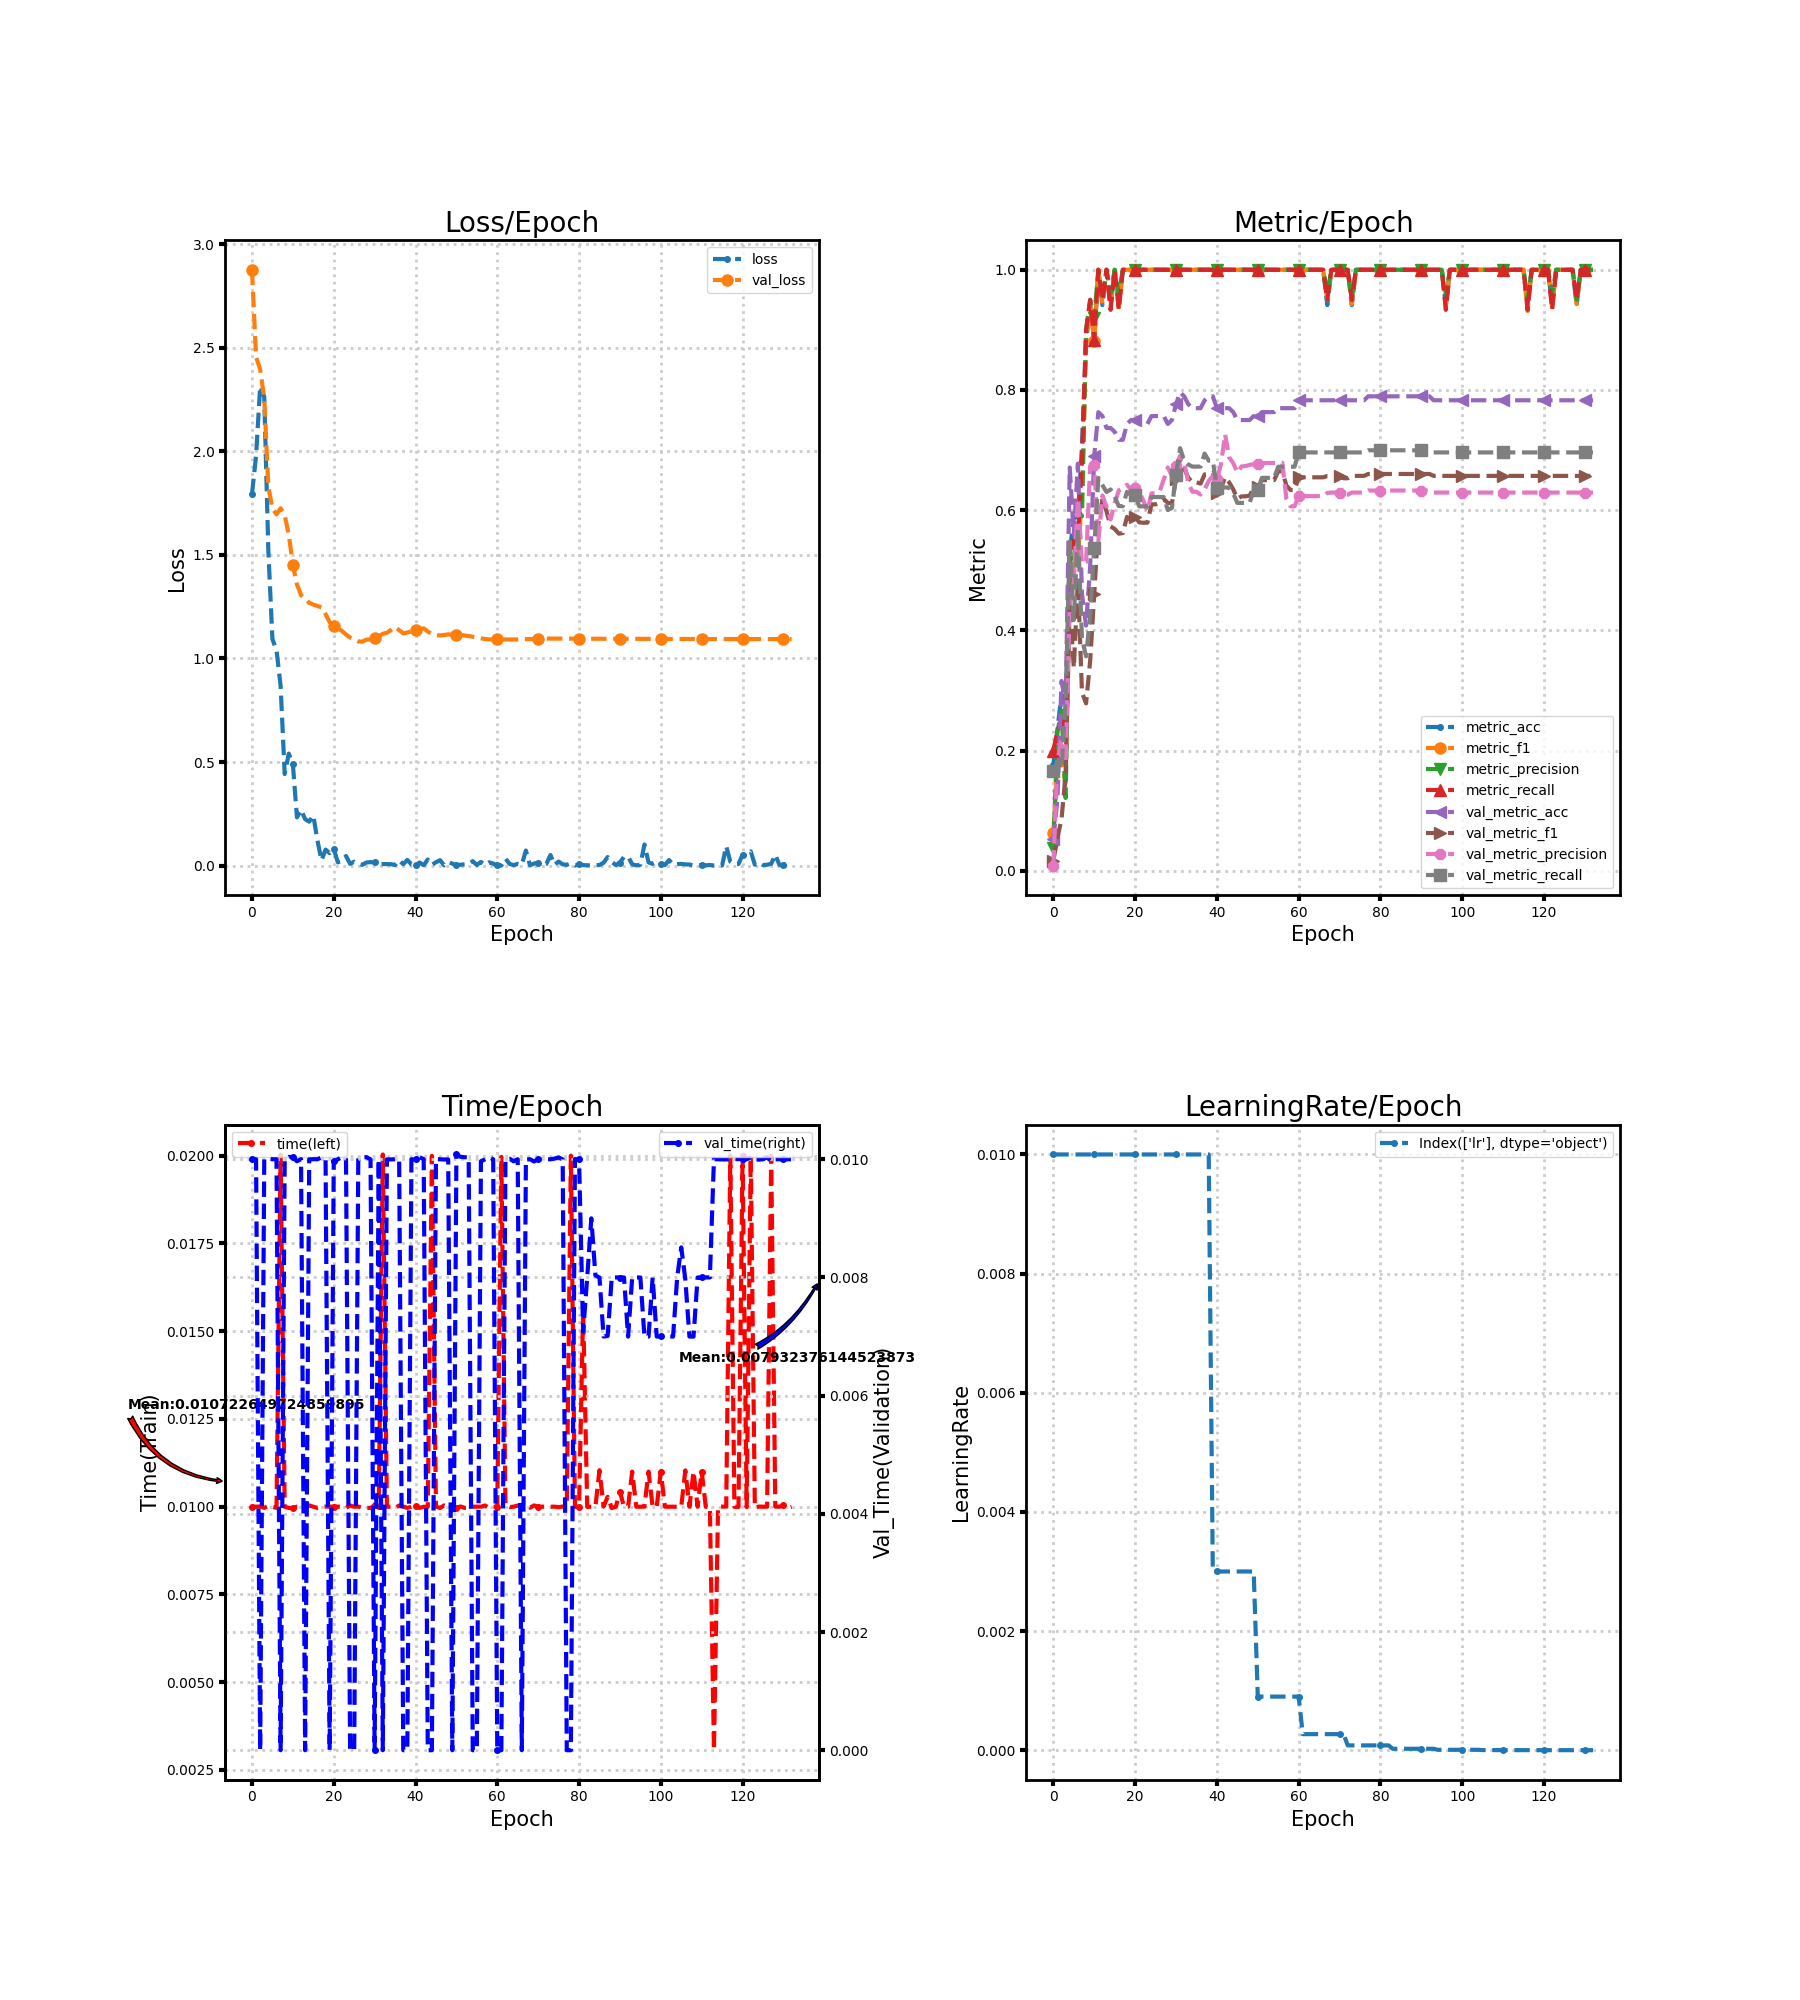

The data file committed next to this chart (first rows):
loss, metric_acc, metric_f1, metric_precision, metric_recall, time, lr, val_loss, val_metric_acc, val_metric_f1, val_metric_precision, val_metric_recall, val_time
1.793, 0.1765, 0.06316, 0.0375, 0.2, 0.01, 0.01, 2.876, 0.05263, 0.01667, 0.008772, 0.1667, 0.009998
1.978, 0.2353, 0.1833, 0.2308, 0.2333, 0.01, 0.01, 2.456, 0.1184, 0.05495, 0.1824, 0.1809, 0.01
2.314, 0.2941, 0.18, 0.2667, 0.25, 0.01001, 0.01, 2.395, 0.3158, 0.0861, 0.2192, 0.1698, 0.0
2.262, 0.2353, 0.1467, 0.1212, 0.2167, 0.009967, 0.01, 2.256, 0.2763, 0.1609, 0.1793, 0.2837, 0.01
1.52, 0.5294, 0.4657, 0.5, 0.5167, 0.01002, 0.01, 1.829, 0.6711, 0.4475, 0.443, 0.5477, 0.01001
1.093, 0.5882, 0.5126, 0.5143, 0.55, 0.009999, 0.01, 1.723, 0.5592, 0.3376, 0.4798, 0.4173, 0.01
1.04, 0.5882, 0.5145, 0.6, 0.55, 0.009966, 0.01, 1.695, 0.6776, 0.4844, 0.6194, 0.5689, 0.01
0.8677, 0.7059, 0.6278, 0.59, 0.6833, 0.02004, 0.01, 1.725, 0.4605, 0.2969, 0.5108, 0.3861, 0.0
0.4419, 0.8824, 0.8762, 0.9, 0.9, 0.009997, 0.01, 1.691, 0.4079, 0.2785, 0.5136, 0.3569, 0.01
0.5407, 0.9412, 0.9429, 0.95, 0.95, 0.009966, 0.01, 1.598, 0.5066, 0.3493, 0.6733, 0.423, 0.01004
0.4896, 0.8824, 0.8814, 0.92, 0.8833, 0.009959, 0.01, 1.451, 0.6908, 0.4611, 0.6747, 0.5376, 0.01003
0.2329, 1.0, 1.0, 1.0, 1.0, 0.01, 0.01, 1.358, 0.7632, 0.5768, 0.548, 0.6538, 0.009967
0.2695, 0.9412, 0.9429, 0.95, 0.95, 0.009995, 0.01, 1.305, 0.7566, 0.6186, 0.6245, 0.6415, 0.01
0.2241, 1.0, 1.0, 1.0, 1.0, 0.009963, 0.01, 1.29, 0.7368, 0.5979, 0.6058, 0.6302, 0.0
0.2123, 0.9412, 0.9378, 0.96, 0.9333, 0.01004, 0.01, 1.268, 0.7368, 0.573, 0.5845, 0.6345, 0.009998
0.2422, 1.0, 1.0, 1.0, 1.0, 0.01, 0.01, 1.26, 0.7303, 0.5688, 0.6116, 0.6226, 0.01
0.1229, 0.9412, 0.9378, 0.96, 0.9333, 0.009965, 0.01, 1.253, 0.7171, 0.561, 0.633, 0.6067, 0.01
0.02528, 1.0, 1.0, 1.0, 1.0, 0.009999, 0.01, 1.247, 0.7171, 0.5619, 0.6363, 0.6067, 0.01003
0.07746, 1.0, 1.0, 1.0, 1.0, 0.01, 0.01, 1.214, 0.7434, 0.5887, 0.6424, 0.6306, 0.009998
0.06019, 1.0, 1.0, 1.0, 1.0, 0.01, 0.01, 1.175, 0.75, 0.5828, 0.634, 0.6249, 0.0
0.08175, 1.0, 1.0, 1.0, 1.0, 0.01, 0.01, 1.158, 0.75, 0.5883, 0.6363, 0.6249, 0.009964
0.0158, 1.0, 1.0, 1.0, 1.0, 0.01, 0.01, 1.145, 0.7434, 0.5798, 0.6303, 0.6064, 0.01
0.02438, 1.0, 1.0, 1.0, 1.0, 0.01, 0.01, 1.133, 0.7434, 0.5791, 0.6162, 0.6064, 0.01004
0.04635, 1.0, 1.0, 1.0, 1.0, 0.009965, 0.01, 1.115, 0.7434, 0.5792, 0.5988, 0.6064, 0.01
0.008638, 1.0, 1.0, 1.0, 1.0, 0.01004, 0.01, 1.101, 0.7566, 0.6097, 0.6281, 0.6219, 0.0
0.01902, 1.0, 1.0, 1.0, 1.0, 0.009998, 0.01, 1.091, 0.7566, 0.6097, 0.6281, 0.6219, 0.0
0.008231, 1.0, 1.0, 1.0, 1.0, 0.01, 0.01, 1.082, 0.7566, 0.6123, 0.6313, 0.6219, 0.009996
0.003791, 1.0, 1.0, 1.0, 1.0, 0.009967, 0.01, 1.081, 0.7566, 0.6184, 0.651, 0.6219, 0.01003
0.01509, 1.0, 1.0, 1.0, 1.0, 0.009967, 0.01, 1.091, 0.7434, 0.6123, 0.6711, 0.6002, 0.01004
0.01704, 1.0, 1.0, 1.0, 1.0, 0.009965, 0.01, 1.092, 0.75, 0.6113, 0.6572, 0.6038, 0.01
0.01555, 1.0, 1.0, 1.0, 1.0, 0.01004, 0.01, 1.097, 0.7763, 0.6522, 0.6729, 0.6586, 0.0
0.00715, 1.0, 1.0, 1.0, 1.0, 0.009966, 0.01, 1.107, 0.7961, 0.6861, 0.6905, 0.7032, 0.01
0.007722, 1.0, 1.0, 1.0, 1.0, 0.02004, 0.01, 1.119, 0.7895, 0.6694, 0.6804, 0.6824, 0.0
0.007099, 1.0, 1.0, 1.0, 1.0, 0.009999, 0.01, 1.124, 0.7763, 0.6542, 0.6456, 0.6761, 0.009999
0.006872, 1.0, 1.0, 1.0, 1.0, 0.01, 0.01, 1.137, 0.7697, 0.6463, 0.6307, 0.6725, 0.009998
0.00302, 1.0, 1.0, 1.0, 1.0, 0.009966, 0.01, 1.152, 0.7697, 0.6463, 0.6307, 0.6725, 0.01
0.02597, 1.0, 1.0, 1.0, 1.0, 0.01003, 0.01, 1.137, 0.7697, 0.6442, 0.626, 0.6725, 0.01
0.007221, 1.0, 1.0, 1.0, 1.0, 0.01, 0.01, 1.121, 0.7829, 0.6595, 0.6351, 0.6942, 0.0
0.02733, 1.0, 1.0, 1.0, 1.0, 0.009966, 0.01, 1.125, 0.7895, 0.6596, 0.6485, 0.6824, 0.0
0.006112, 1.0, 1.0, 1.0, 1.0, 0.01, 0.003, 1.131, 0.7895, 0.6625, 0.6568, 0.6824, 0.01
0.001556, 1.0, 1.0, 1.0, 1.0, 0.01003, 0.003, 1.138, 0.7697, 0.6287, 0.6513, 0.6377, 0.01
0.01518, 1.0, 1.0, 1.0, 1.0, 0.009966, 0.003, 1.141, 0.7697, 0.6363, 0.6762, 0.6377, 0.01003
0.001998, 1.0, 1.0, 1.0, 1.0, 0.009999, 0.003, 1.145, 0.7697, 0.6549, 0.7263, 0.6377, 0.01
0.0298, 1.0, 1.0, 1.0, 1.0, 0.01, 0.003, 1.13, 0.7697, 0.6464, 0.6878, 0.6377, 0.0
0.003724, 1.0, 1.0, 1.0, 1.0, 0.01999, 0.003, 1.119, 0.7632, 0.6346, 0.6783, 0.6276, 0.0
0.01636, 1.0, 1.0, 1.0, 1.0, 0.01001, 0.003, 1.112, 0.75, 0.6193, 0.6625, 0.6121, 0.01
0.02642, 1.0, 1.0, 1.0, 1.0, 0.009964, 0.003, 1.111, 0.75, 0.6229, 0.6728, 0.6121, 0.01
0.001377, 1.0, 1.0, 1.0, 1.0, 0.01004, 0.003, 1.113, 0.75, 0.6232, 0.6734, 0.6121, 0.009996
0.01761, 1.0, 1.0, 1.0, 1.0, 0.01, 0.003, 1.116, 0.75, 0.624, 0.6753, 0.6121, 0.009998
0.009575, 1.0, 1.0, 1.0, 1.0, 0.01, 0.003, 1.115, 0.7566, 0.6378, 0.6769, 0.633, 0.0
0.001585, 1.0, 1.0, 1.0, 1.0, 0.009967, 0.0009, 1.115, 0.7566, 0.6378, 0.6769, 0.633, 0.01008
0.004504, 1.0, 1.0, 1.0, 1.0, 0.01001, 0.0009, 1.113, 0.7632, 0.65, 0.6785, 0.6538, 0.01004
0.006128, 1.0, 1.0, 1.0, 1.0, 0.009967, 0.0009, 1.111, 0.7632, 0.65, 0.6785, 0.6538, 0.01003
0.007288, 1.0, 1.0, 1.0, 1.0, 0.009967, 0.0009, 1.108, 0.7632, 0.65, 0.6785, 0.6538, 0.01003
0.02151, 1.0, 1.0, 1.0, 1.0, 0.009999, 0.0009, 1.104, 0.7632, 0.65, 0.6785, 0.6538, 0.0
0.003188, 1.0, 1.0, 1.0, 1.0, 0.01, 0.0009, 1.102, 0.7697, 0.6648, 0.6788, 0.6723, 0.0
0.01783, 1.0, 1.0, 1.0, 1.0, 0.009999, 0.0009, 1.097, 0.7697, 0.6648, 0.6788, 0.6723, 0.009967
0.004059, 1.0, 1.0, 1.0, 1.0, 0.01003, 0.0009, 1.094, 0.7697, 0.641, 0.619, 0.6723, 0.009999
0.01593, 1.0, 1.0, 1.0, 1.0, 0.009966, 0.0009, 1.092, 0.7697, 0.6336, 0.6065, 0.6723, 0.01003
0.009583, 1.0, 1.0, 1.0, 1.0, 0.01, 0.0009, 1.091, 0.7697, 0.6336, 0.6065, 0.6723, 0.01
... 73 more rows
